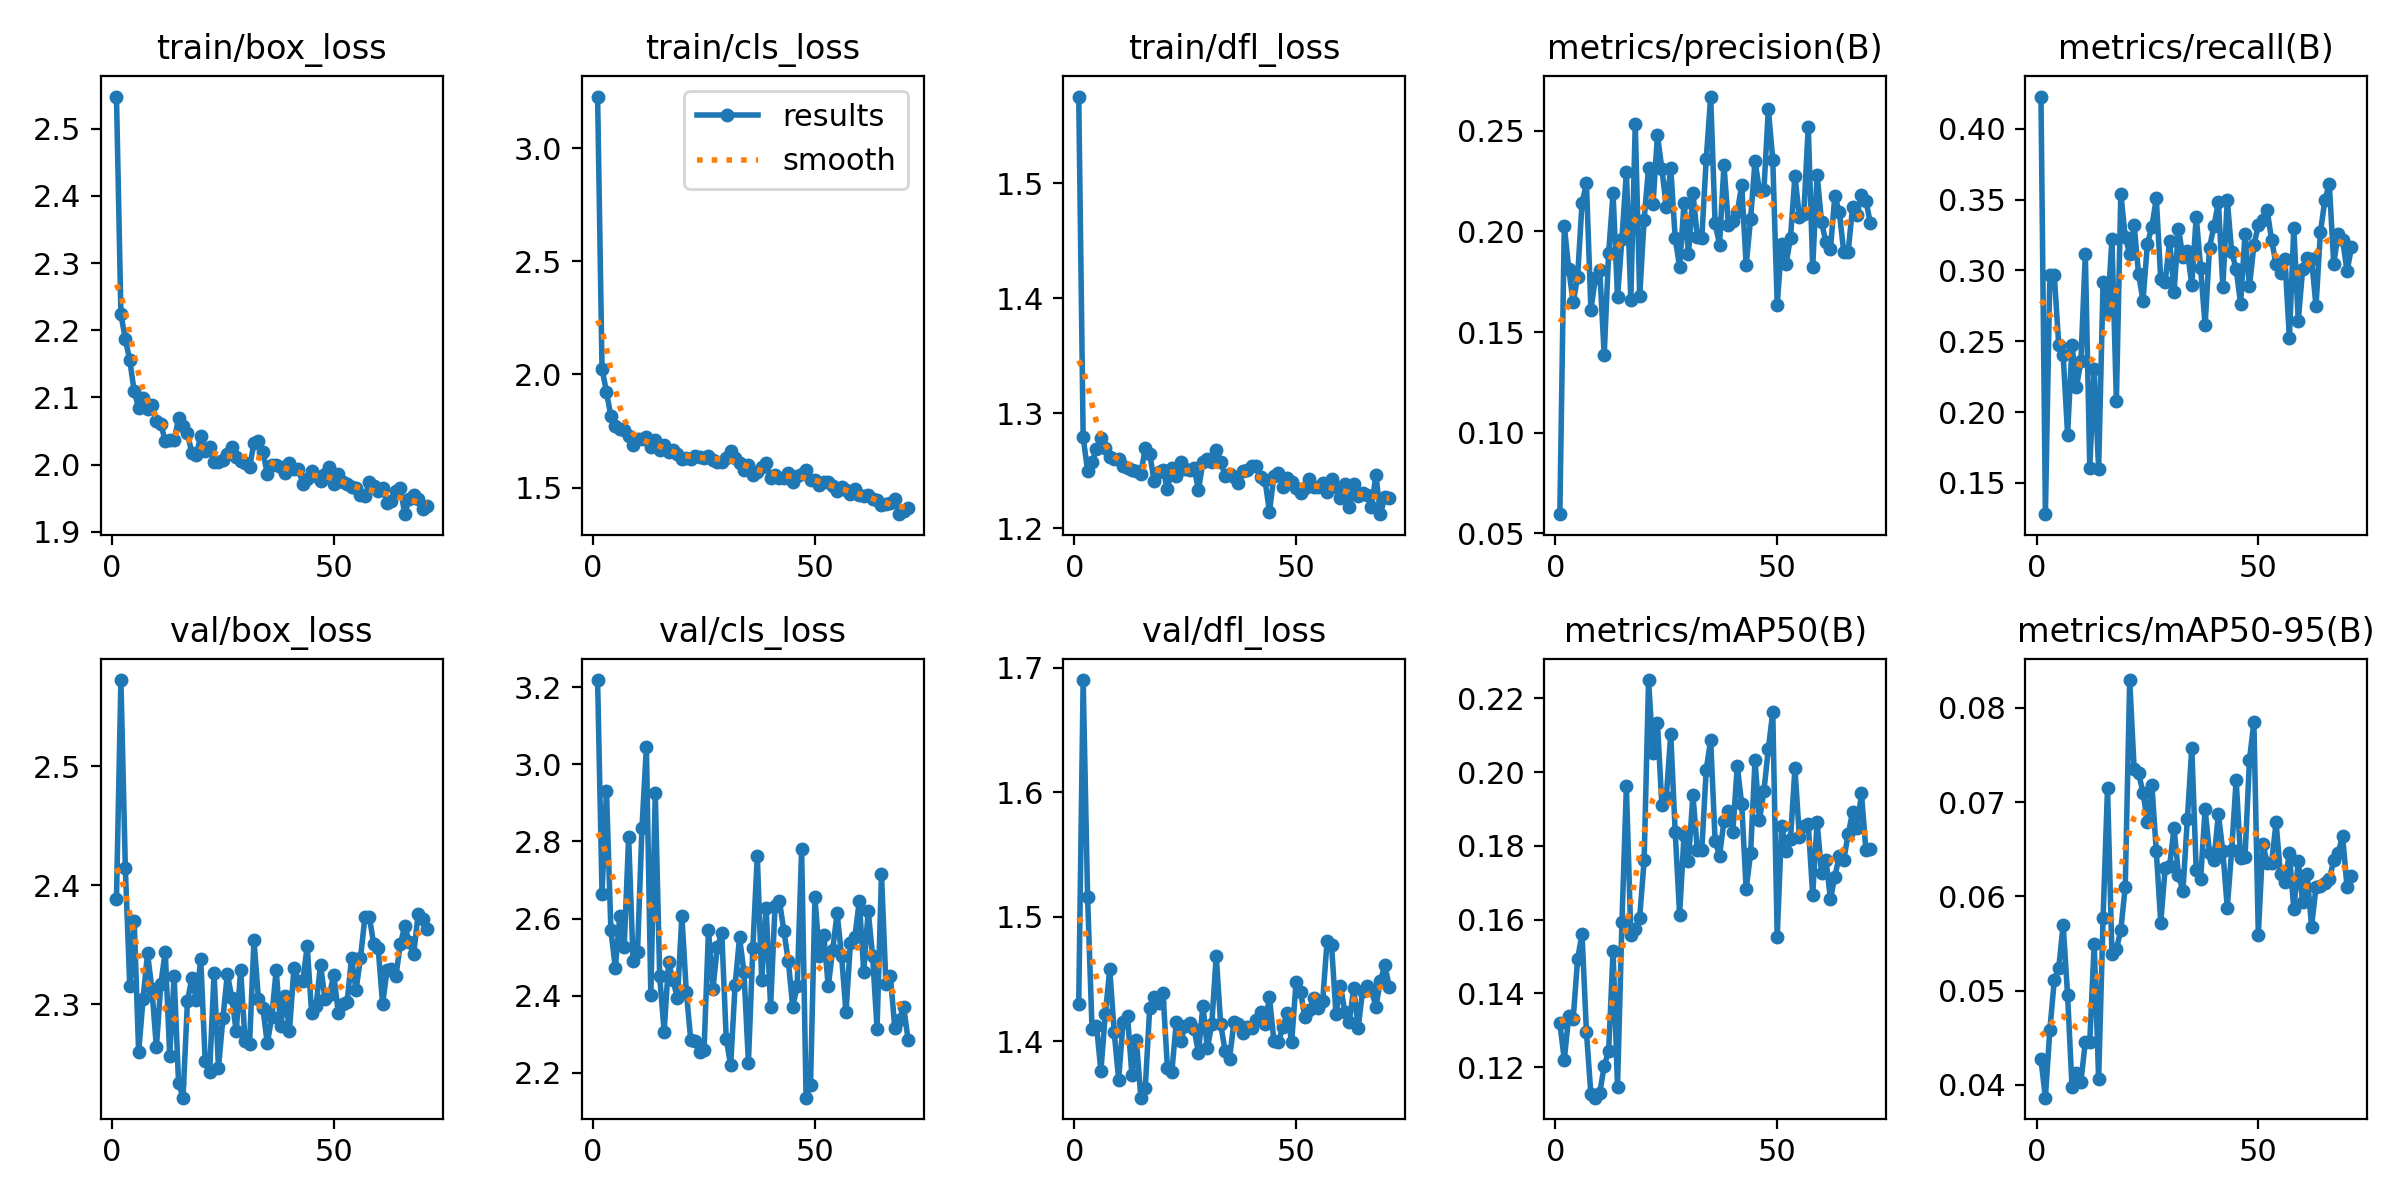

Source data for this figure (header and first rows):
epoch, train/box_loss, train/cls_loss, train/dfl_loss, metrics/precision(B), metrics/recall(B), metrics/mAP50(B), metrics/mAP50-95(B), val/box_loss, val/cls_loss, val/dfl_loss, lr/pg0, lr/pg1, lr/pg2
1, 2.548, 3.229, 1.575, 0.05959, 0.4227, 0.1319, 0.04269, 2.389, 3.219, 1.43, 0.0003334, 0.0003334, 0.0003334
2, 2.224, 2.025, 1.279, 0.2029, 0.1279, 0.1221, 0.03863, 2.572, 2.665, 1.69, 0.0006767, 0.0006767, 0.0006767
3, 2.187, 1.923, 1.25, 0.1815, 0.2969, 0.1338, 0.04581, 2.414, 2.93, 1.516, 0.001013, 0.001013, 0.001013
4, 2.155, 1.814, 1.258, 0.1648, 0.2966, 0.133, 0.05111, 2.315, 2.57, 1.41, 0.001342, 0.001342, 0.001342
5, 2.109, 1.774, 1.269, 0.1772, 0.2474, 0.1493, 0.05238, 2.37, 2.471, 1.412, 0.001601, 0.001601, 0.001601
6, 2.084, 1.758, 1.279, 0.2141, 0.2406, 0.1562, 0.05698, 2.26, 2.606, 1.376, 0.001601, 0.001601, 0.001601
7, 2.099, 1.754, 1.27, 0.2239, 0.1841, 0.1294, 0.04952, 2.305, 2.526, 1.422, 0.001584, 0.001584, 0.001584
8, 2.083, 1.729, 1.262, 0.1612, 0.2473, 0.1126, 0.03974, 2.343, 2.812, 1.458, 0.001568, 0.001568, 0.001568
9, 2.089, 1.69, 1.26, 0.1767, 0.2176, 0.1117, 0.04121, 2.313, 2.489, 1.407, 0.001551, 0.001551, 0.001551
10, 2.065, 1.714, 1.26, 0.1807, 0.2361, 0.113, 0.04031, 2.264, 2.513, 1.369, 0.001535, 0.001535, 0.001535
11, 2.061, 1.713, 1.254, 0.1386, 0.3114, 0.1203, 0.04455, 2.317, 2.834, 1.415, 0.001519, 0.001519, 0.001519
12, 2.035, 1.725, 1.252, 0.1894, 0.1608, 0.1244, 0.04455, 2.344, 3.045, 1.42, 0.001502, 0.001502, 0.001502
13, 2.037, 1.677, 1.25, 0.2189, 0.2302, 0.1515, 0.05497, 2.257, 2.401, 1.372, 0.001486, 0.001486, 0.001486
14, 2.036, 1.711, 1.25, 0.1673, 0.1596, 0.1148, 0.04058, 2.324, 2.926, 1.401, 0.001469, 0.001469, 0.001469
15, 2.069, 1.665, 1.247, 0.1963, 0.2917, 0.1593, 0.05768, 2.234, 2.45, 1.355, 0.001453, 0.001453, 0.001453
16, 2.058, 1.69, 1.27, 0.2296, 0.2711, 0.1961, 0.07151, 2.222, 2.307, 1.362, 0.001436, 0.001436, 0.001436
17, 2.047, 1.659, 1.265, 0.1662, 0.3218, 0.1559, 0.05383, 2.303, 2.487, 1.426, 0.001419, 0.001419, 0.001419
18, 2.017, 1.668, 1.241, 0.2533, 0.2079, 0.1576, 0.05436, 2.323, 2.441, 1.436, 0.001403, 0.001403, 0.001403
19, 2.015, 1.647, 1.249, 0.1678, 0.3543, 0.1606, 0.05644, 2.304, 2.393, 1.43, 0.001386, 0.001386, 0.001386
20, 2.043, 1.626, 1.251, 0.2059, 0.3235, 0.176, 0.06101, 2.338, 2.607, 1.438, 0.00137, 0.00137, 0.00137
21, 2.019, 1.63, 1.234, 0.2317, 0.3116, 0.225, 0.08296, 2.252, 2.41, 1.378, 0.001353, 0.001353, 0.001353
22, 2.026, 1.624, 1.252, 0.2135, 0.3324, 0.2052, 0.07356, 2.243, 2.285, 1.375, 0.001337, 0.001337, 0.001337
23, 2.004, 1.641, 1.245, 0.2478, 0.2974, 0.2133, 0.07308, 2.326, 2.282, 1.415, 0.00132, 0.00132, 0.00132
24, 2.003, 1.634, 1.258, 0.2312, 0.2787, 0.1911, 0.07102, 2.247, 2.254, 1.4, 0.001304, 0.001304, 0.001304
25, 2.007, 1.632, 1.251, 0.2121, 0.3187, 0.1932, 0.06791, 2.288, 2.259, 1.412, 0.001287, 0.001287, 0.001287
26, 2.016, 1.641, 1.251, 0.2316, 0.331, 0.2103, 0.07183, 2.326, 2.57, 1.414, 0.001271, 0.001271, 0.001271
27, 2.026, 1.621, 1.252, 0.1969, 0.3508, 0.1839, 0.06478, 2.305, 2.418, 1.41, 0.001254, 0.001254, 0.001254
28, 2.011, 1.614, 1.233, 0.1822, 0.2942, 0.1614, 0.05721, 2.277, 2.527, 1.391, 0.001238, 0.001238, 0.001238
29, 2.006, 1.611, 1.258, 0.2141, 0.2918, 0.1831, 0.06298, 2.329, 2.562, 1.429, 0.001221, 0.001221, 0.001221
30, 2.003, 1.632, 1.26, 0.1887, 0.3207, 0.176, 0.06318, 2.269, 2.288, 1.394, 0.001205, 0.001205, 0.001205
31, 1.996, 1.662, 1.258, 0.2191, 0.2848, 0.1938, 0.0673, 2.267, 2.219, 1.414, 0.001188, 0.001188, 0.001188
32, 2.032, 1.631, 1.268, 0.1973, 0.3295, 0.1788, 0.06225, 2.354, 2.428, 1.469, 0.001172, 0.001172, 0.001172
33, 2.035, 1.607, 1.258, 0.1967, 0.3092, 0.1789, 0.06058, 2.305, 2.551, 1.413, 0.001155, 0.001155, 0.001155
34, 2.019, 1.577, 1.246, 0.2359, 0.314, 0.2006, 0.06819, 2.297, 2.461, 1.392, 0.001139, 0.001139, 0.001139
35, 1.986, 1.599, 1.247, 0.267, 0.2897, 0.2087, 0.07575, 2.267, 2.226, 1.386, 0.001122, 0.001122, 0.001122
36, 1.999, 1.555, 1.245, 0.204, 0.338, 0.1814, 0.06277, 2.289, 2.523, 1.415, 0.001106, 0.001106, 0.001106
37, 1.999, 1.569, 1.239, 0.1935, 0.3014, 0.1773, 0.06188, 2.329, 2.763, 1.414, 0.001089, 0.001089, 0.001089
38, 1.996, 1.589, 1.249, 0.2329, 0.2611, 0.1868, 0.06923, 2.282, 2.439, 1.406, 0.001073, 0.001073, 0.001073
39, 1.988, 1.607, 1.25, 0.2031, 0.3162, 0.1895, 0.06465, 2.308, 2.627, 1.411, 0.001056, 0.001056, 0.001056
40, 2.002, 1.54, 1.254, 0.2051, 0.3313, 0.1838, 0.06389, 2.278, 2.371, 1.41, 0.00104, 0.00104, 0.00104
41, 1.994, 1.554, 1.254, 0.2094, 0.3481, 0.2017, 0.06871, 2.33, 2.632, 1.417, 0.001023, 0.001023, 0.001023
42, 1.994, 1.542, 1.245, 0.223, 0.2885, 0.1913, 0.06478, 2.32, 2.644, 1.423, 0.001007, 0.001007, 0.001007
43, 1.972, 1.542, 1.242, 0.1832, 0.3496, 0.1683, 0.05879, 2.32, 2.568, 1.414, 0.0009904, 0.0009904, 0.0009904
44, 1.978, 1.563, 1.214, 0.2061, 0.3128, 0.178, 0.06494, 2.349, 2.489, 1.435, 0.0009739, 0.0009739, 0.0009739
45, 1.99, 1.523, 1.245, 0.2351, 0.3009, 0.2032, 0.07236, 2.293, 2.371, 1.4, 0.0009574, 0.0009574, 0.0009574
46, 1.984, 1.553, 1.248, 0.2203, 0.2765, 0.187, 0.06409, 2.299, 2.426, 1.399, 0.0009409, 0.0009409, 0.0009409
47, 1.975, 1.558, 1.236, 0.2204, 0.3255, 0.1948, 0.06419, 2.333, 2.78, 1.411, 0.0009243, 0.0009243, 0.0009243
48, 1.986, 1.576, 1.244, 0.2607, 0.2887, 0.2062, 0.07445, 2.305, 2.135, 1.423, 0.0009078, 0.0009078, 0.0009078
49, 1.996, 1.535, 1.24, 0.2357, 0.3176, 0.2162, 0.07849, 2.308, 2.167, 1.399, 0.0008913, 0.0008913, 0.0008913
50, 1.971, 1.532, 1.235, 0.1635, 0.3318, 0.1552, 0.05591, 2.325, 2.655, 1.447, 0.0008748, 0.0008748, 0.0008748
51, 1.986, 1.511, 1.231, 0.1937, 0.3353, 0.1855, 0.0656, 2.293, 2.503, 1.439, 0.0008583, 0.0008583, 0.0008583
52, 1.975, 1.523, 1.235, 0.1838, 0.3424, 0.1787, 0.06351, 2.301, 2.558, 1.419, 0.0008418, 0.0008418, 0.0008418
53, 1.971, 1.524, 1.242, 0.197, 0.3214, 0.182, 0.06357, 2.302, 2.424, 1.425, 0.0008253, 0.0008253, 0.0008253
54, 1.966, 1.506, 1.236, 0.2276, 0.3042, 0.201, 0.06784, 2.339, 2.52, 1.434, 0.0008088, 0.0008088, 0.0008088
55, 1.965, 1.485, 1.236, 0.2072, 0.2984, 0.1824, 0.06232, 2.312, 2.614, 1.427, 0.0007923, 0.0007923, 0.0007923
56, 1.955, 1.501, 1.24, 0.2088, 0.3081, 0.1855, 0.0615, 2.339, 2.503, 1.432, 0.0007758, 0.0007758, 0.0007758
57, 1.953, 1.488, 1.232, 0.2521, 0.2522, 0.1858, 0.06457, 2.373, 2.356, 1.481, 0.0007593, 0.0007593, 0.0007593
58, 1.974, 1.47, 1.243, 0.1823, 0.3298, 0.1668, 0.05863, 2.374, 2.537, 1.477, 0.0007428, 0.0007428, 0.0007428
59, 1.968, 1.495, 1.236, 0.2282, 0.2643, 0.1865, 0.06371, 2.35, 2.553, 1.421, 0.0007263, 0.0007263, 0.0007263
60, 1.961, 1.467, 1.226, 0.2046, 0.3011, 0.1725, 0.05939, 2.347, 2.646, 1.444, 0.0007098, 0.0007098, 0.0007098
... 11 more rows
